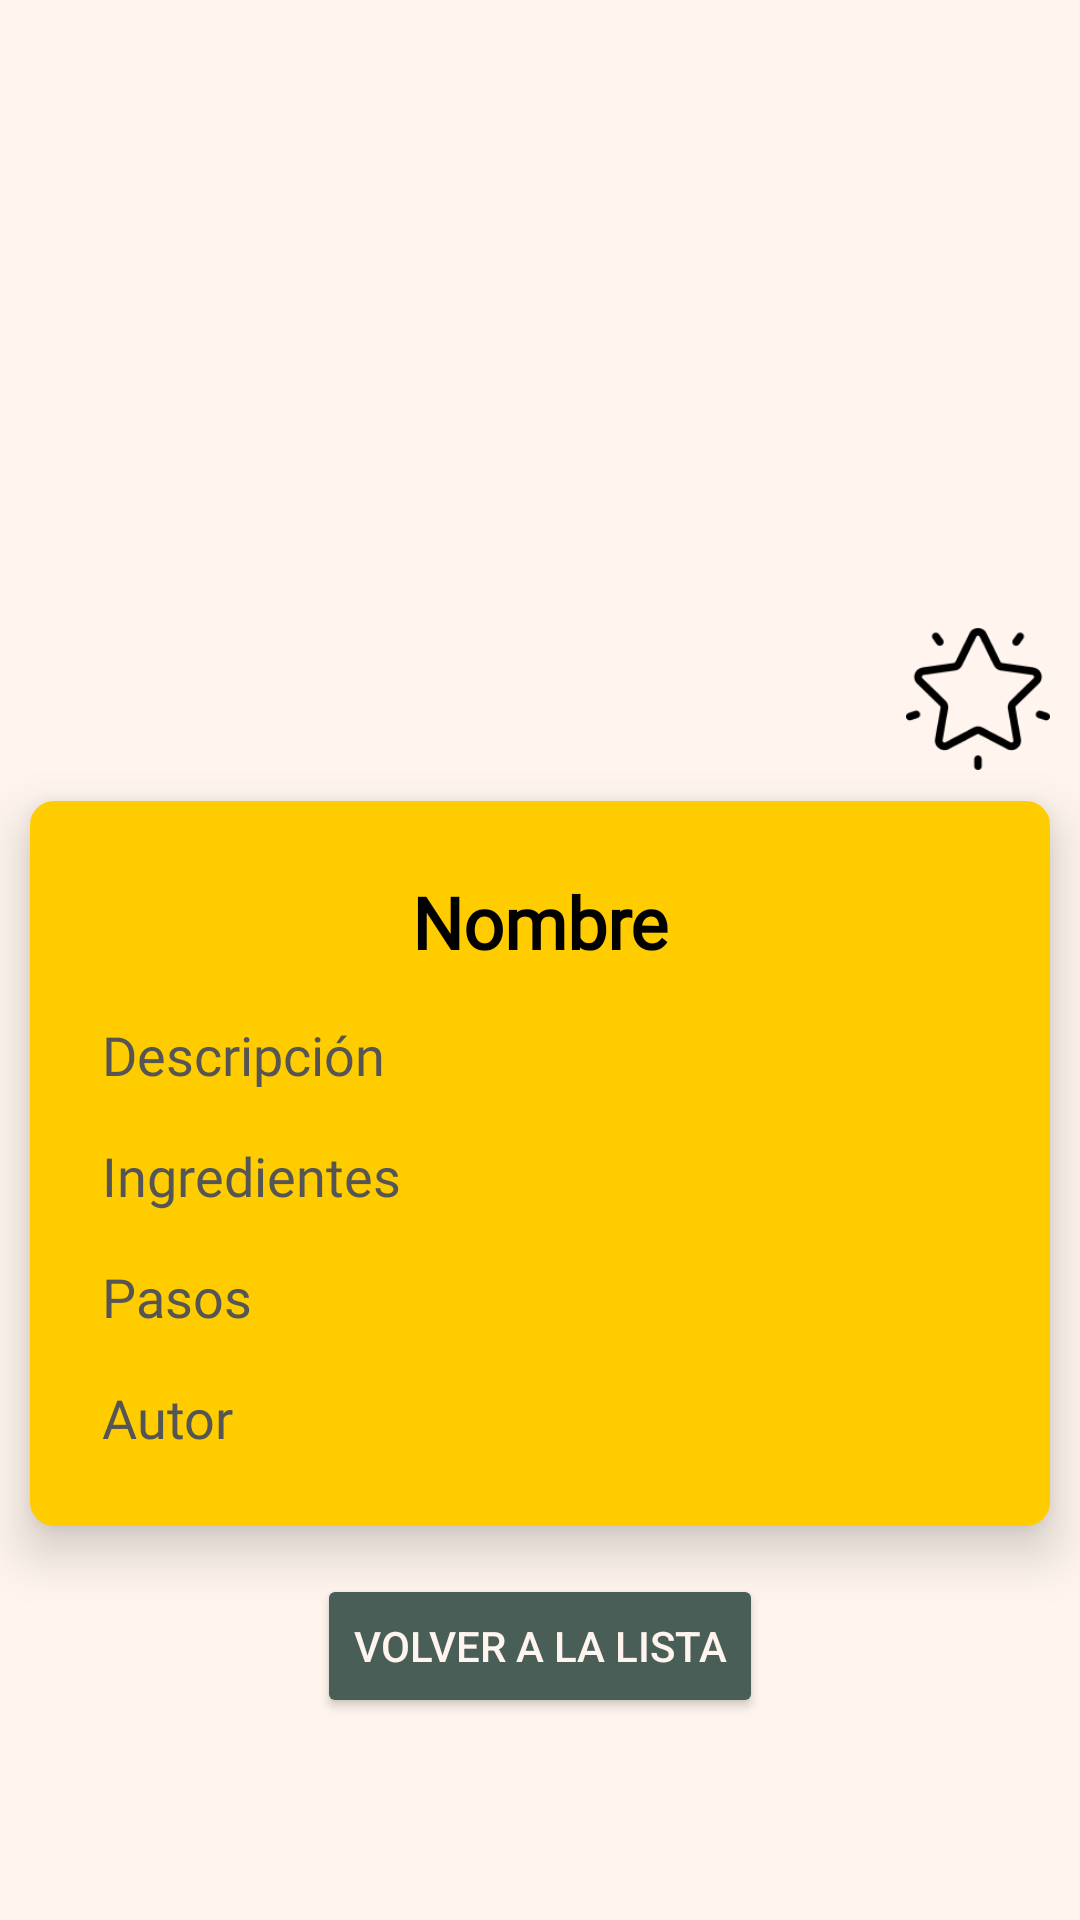

Reconstruct the res/layout file that produces this screen, plus the resources it refers to.
<!-- AndroidManifest.xml: application theme Theme.ProyectoKotlin -->
<!-- res/layout/fragment_detalle.xml -->
<?xml version="1.0" encoding="utf-8"?>
<ScrollView xmlns:android="http://schemas.android.com/apk/res/android"
    xmlns:app="http://schemas.android.com/apk/res-auto"
    android:layout_width="match_parent"
    android:layout_height="match_parent">

    <androidx.constraintlayout.widget.ConstraintLayout
        android:layout_width="match_parent"
        android:layout_height="wrap_content">

        <ImageView
            android:id="@+id/imagen"
            android:layout_width="0dp"
            android:layout_height="200dp"
            android:scaleType="centerCrop"
            app:layout_constraintTop_toTopOf="parent"
            app:layout_constraintStart_toStartOf="parent"
            app:layout_constraintEnd_toEndOf="parent" />

        <ImageButton
            android:id="@+id/btnFavorito"
            android:layout_width="48dp"
            android:layout_height="48dp"
            android:background="?android:attr/selectableItemBackgroundBorderless"
            android:scaleType="fitCenter"
            android:src="@drawable/favoritos"
            app:layout_constraintTop_toBottomOf="@id/imagen"
            app:layout_constraintEnd_toEndOf="parent"
            android:layout_marginEnd="10dp"
            app:layout_constraintHorizontal_bias="0.5"
            android:layout_marginTop="9dp" />

        <LinearLayout
            android:id="@+id/contenidoPostIt"
            android:layout_width="0dp"
            android:layout_height="wrap_content"
            android:orientation="vertical"
            android:background="@drawable/posit_background_drawable"
            android:elevation="10dp"
            android:padding="16dp"
            app:layout_constraintTop_toBottomOf="@id/btnFavorito"
            app:layout_constraintStart_toStartOf="parent"
            app:layout_constraintEnd_toEndOf="parent"
            android:layout_marginStart="10dp"
            android:layout_marginTop="10dp"
            android:layout_marginEnd="10dp"
            android:layout_marginBottom="10dp">

            <TextView
                android:id="@+id/nombre"
                android:layout_width="match_parent"
                android:layout_height="wrap_content"
                android:fontFamily="@font/coming_soon"
                android:padding="8dp"
                android:text="Nombre"
                android:textAlignment="center"
                android:textAllCaps="false"
                android:textColor="@color/black"
                android:textSize="24sp"
                android:textStyle="bold" />

            <TextView
                android:id="@+id/descripcion"
                android:layout_width="match_parent"
                android:layout_height="wrap_content"
                android:fontFamily="@font/coming_soon"
                android:padding="8dp"
                android:text="Descripción"
                android:textColor="@color/lapiz"
                android:textSize="18sp" />

            <TextView
                android:id="@+id/ingredientes"
                android:layout_width="match_parent"
                android:layout_height="wrap_content"
                android:fontFamily="@font/coming_soon"
                android:padding="8dp"
                android:text="Ingredientes"
                android:textColor="@color/lapiz"
                android:textSize="18sp" />

            <TextView
                android:id="@+id/pasos"
                android:layout_width="match_parent"
                android:layout_height="wrap_content"
                android:fontFamily="@font/coming_soon"
                android:padding="8dp"
                android:text="Pasos"
                android:textColor="@color/lapiz"
                android:textSize="18sp" />

            <TextView
                android:id="@+id/autor"
                android:layout_width="match_parent"
                android:layout_height="wrap_content"
                android:fontFamily="@font/coming_soon"
                android:padding="8dp"
                android:text="Autor"
                android:textColor="@color/lapiz"
                android:textSize="18sp" />
        </LinearLayout>

        <Button
            android:id="@+id/btnVolver"
            android:layout_width="wrap_content"
            android:layout_height="wrap_content"
            android:textColor="@color/colorPrimary"
            android:text="Volver a la lista"
            app:layout_constraintTop_toBottomOf="@id/contenidoPostIt"
            app:layout_constraintStart_toStartOf="parent"
            app:layout_constraintEnd_toEndOf="parent"
            android:backgroundTint="@color/colorOnPrimary"
            android:layout_marginTop="16dp" />
    </androidx.constraintlayout.widget.ConstraintLayout>
</ScrollView>
<!-- resources referenced by this layout -->
<resources>
  <color name="black">#FF000000</color>
  <color name="colorOnPrimary">#495E57</color>
  <color name="colorPrimary">#FFF5EE</color>
  <color name="lapiz">#555555</color>
  <!-- drawable favoritos: png bitmap (drawable, 3750 bytes) -->
  <!-- drawable posit_background_drawable (drawable) -->
  <?xml version="1.0" encoding="utf-8"?>
  <shape xmlns:android="http://schemas.android.com/apk/res/android">
      <solid android:color="#FFCC00"/> 
      <corners android:radius="8dp"/> 
  
      <padding
          android:left="4dp"
          android:top="4dp"
          android:right="4dp"
          android:bottom="4dp" />
  </shape>
  <style name="Theme.ProyectoKotlin" parent="Base.Theme.ProyectoKotlin" />
  <style name="Base.Theme.ProyectoKotlin" parent="Theme.Material3.DayNight.NoActionBar">
          <item name="colorPrimary">@color/colorPrimary</item>
          <item name="colorPrimaryVariant">@color/colorPrimaryVariant</item>
          <item name="colorOnPrimary">@color/colorOnPrimary</item>
          <item name="android:colorBackground">@color/colorPrimary</item>
          <item name="colorOnBackground">@color/colorOnPrimary</item>
      </style>
  <color name="colorPrimaryVariant">#F4CE14</color>
</resources>
